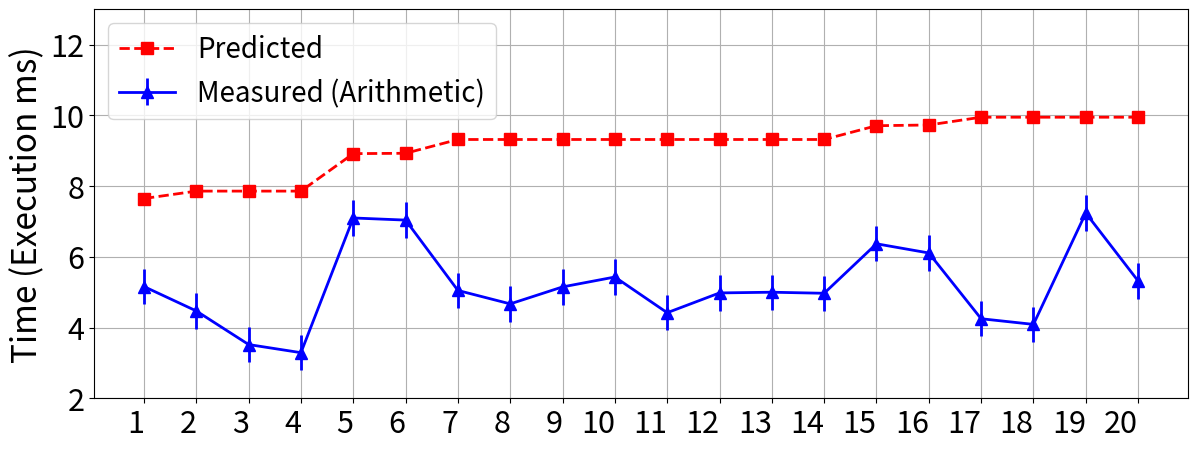

The matplotlib source for this figure: (Note: this script raises an exception after producing the figure.)
import matplotlib.pyplot as plt
import numpy as np
import os


# ===== MEASURED VS PREDICTED TIMES =====
# Schedule UID                    : Measured (ms)  Predicted (ms)  Difference (%)
# --------------------------------------------------------------------------------
# SCH-B1G3L1M4-G242-91e0         :         5.16            7.65          -32.47%
# SCH-M1G3L1B4-G197-d983         :         4.47            7.86          -43.11%
# SCH-B1G3M3L2-G264-55fd         :         3.52            7.86          -55.25%
# SCH-M1G3B3L2-G221-aa43         :         3.29            7.86          -58.15%
# SCH-B1G3M4L1-G887-bedf         :         7.10            8.92          -20.38%
# SCH-B1G3M5-G371-1b53           :         7.04            8.93          -21.16%
# SCH-M1G4L1B3-G342-004c         :         5.05            9.32          -45.77%
# SCH-B1G4L1M3-G409-6144         :         4.67            9.32          -49.83%
# SCH-B1G4M4-G409-d184           :         5.15            9.32          -44.69%
# SCH-B1G4M3L1-G927-bdfc         :         5.43            9.32          -41.75%
# SCH-B1G4M2L2-G580-9446         :         4.42            9.32          -52.52%
# SCH-M1G4B4-G342-6005           :         4.98            9.32          -46.56%
# SCH-M1G4B3L1-G927-eb72         :         5.00            9.32          -46.38%
# SCH-M1G4B2L2-G552-321a         :         4.97            9.32          -46.67%
# SCH-M1G3B4L1-G966-3016         :         6.37            9.71          -34.45%
# SCH-M1G3B5-G383-804a           :         6.11            9.73          -37.23%
# SCH-G3B1M3L2-G468-7a79         :         4.25            9.95          -57.29%
# SCH-G3B2M2L2-G643-5baa         :         4.09            9.95          -58.84%
# SCH-G3B1M4L1-G990-c506         :         7.24            9.95          -27.17%
# SCH-G3B2M3L1-G990-8f4c         :         5.32            9.95          -46.53%


labels = [str(i) for i in range(1, 21)]

measured = np.array(
    [
        5.16,
        4.47,
        3.52,
        3.29,
        7.10,
        7.04,
        5.05,
        4.67,
        5.15,
        5.43,
        4.42,
        4.98,
        5.00,
        4.97,
        6.37,
        6.11,
        4.25,
        4.09,
        7.24,
        5.32,
    ]
)

predicted = np.array(
    [
        7.65,
        7.86,
        7.86,
        7.86,
        8.92,
        8.93,
        9.32,
        9.32,
        9.32,
        9.32,
        9.32,
        9.32,
        9.32,
        9.32,
        9.71,
        9.73,
        9.95,
        9.95,
        9.95,
        9.95,
    ]
)

# Increase font size globally but keep axis tick labels smaller
# plt.rcParams.update({"font.size": 12})  # Base font size for most elements

# Plot
x = np.arange(len(labels))
plt.figure(figsize=(12, 5))  # Slightly increase height for better label spacing
plt.plot(x, predicted, "r--", marker="s", markersize=8, label="Predicted", linewidth=2)
plt.errorbar(
    x,
    measured,
    yerr=0.5,
    fmt="b-",
    marker="^",
    markersize=8,
    label="Measured (Arithmetic)",
    linewidth=2,
)

plt.xticks(x, labels, ha="right", fontsize=22)
plt.ylabel("Time (Execution ms)", fontsize=24)
plt.yticks(fontsize=22)  # Set y-axis tick label font size
plt.ylim(2, 13)  # Set y-axis range with more space at top
plt.legend(fontsize=20, loc="upper left")
plt.grid(True)
plt.tight_layout(pad=0.8)
plt.subplots_adjust(bottom=0.2)


base_dir = os.path.dirname(os.path.abspath(__file__))
plt.savefig(
    os.path.join(base_dir, "figure_5_b_prediction_vs_measured_tmax.svg"),
    bbox_inches="tight",
)
